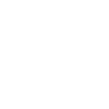
t = 0.00 s
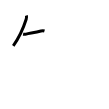
t = 2.00 s
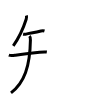
t = 4.00 s
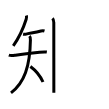
t = 6.00 s
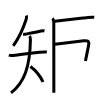
t = 8.00 s
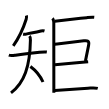
t = 10.00 s

The animated SVG that drew these frames (rendered in a browser with its animation timeline set to each time). Animation: 10 SMIL elements (animate=10); one cycle of 10.00 s.

<svg width="109px" height="109px" viewBox="0 0 px 109px" xmlns="http://www.w3.org/2000/svg" xmlns:xlink="http://www.w3.org/1999/xlink" xml:space="preserve" version="1.1"  baseProfile="full">
<path d="M26.34,15.5c0.42,1.28,0.23,2.55-0.16,3.77c-2.04,6.45-7.04,18.36-12.91,26.53" style="fill:none;stroke:black;stroke-width:3;opacity:0">
  <animate attributeType="CSS" attributeName="opacity" from="0" to="1" begin="0s" dur="1s" repeatCount="0" fill="freeze" />
</path>
<path d="M23.07,34.18c1.18,0.19,2.32,0.1,3.04-0.09c2.95-0.79,9.14-1.59,14.81-3.09c1.22-0.32,2.95-0.22,3.56-0.02" style="fill:none;stroke:black;stroke-width:3;opacity:0">
  <animate attributeType="CSS" attributeName="opacity" from="0" to="1" begin="1s" dur="1s" repeatCount="0" fill="freeze" />
</path>
<path d="M8.82,55.19c2.31,0.81,4.74,0.31,6.67,0.02c6.75-1.02,15.14-2.03,24.14-2.96c2.29-0.24,4.88-0.5,7.21-0.15" style="fill:none;stroke:black;stroke-width:3;opacity:0">
  <animate attributeType="CSS" attributeName="opacity" from="0" to="1" begin="2s" dur="1s" repeatCount="0" fill="freeze" />
</path>
<path d="M29.44,36.03c0.76,0.76,1.01,2.22,0.98,3.94C30,66.38,24.38,82.75,11,92.88" style="fill:none;stroke:black;stroke-width:3;opacity:0">
  <animate attributeType="CSS" attributeName="opacity" from="0" to="1" begin="3s" dur="1s" repeatCount="0" fill="freeze" />
</path>
<path d="M30.38,66.5c4.3,3.15,9.76,9.17,12.62,15.5" style="fill:none;stroke:black;stroke-width:3;opacity:0">
  <animate attributeType="CSS" attributeName="opacity" from="0" to="1" begin="4s" dur="1s" repeatCount="0" fill="freeze" />
</path>
<path d="M52.46,18.38c1.08,1.08,1.34,2.37,1.34,4.03c0,4.64,0.03,44.41,0.04,62.46c0,3.7,0,6.49,0,7.88" style="fill:none;stroke:black;stroke-width:3;opacity:0">
  <animate attributeType="CSS" attributeName="opacity" from="0" to="1" begin="5s" dur="1s" repeatCount="0" fill="freeze" />
</path>
<path d="M54.77,21.2c6.15-0.64,19.81-2.16,32-3.56c2.36-0.27,4.99-0.65,7.46-0.37" style="fill:none;stroke:black;stroke-width:3;opacity:0">
  <animate attributeType="CSS" attributeName="opacity" from="0" to="1" begin="6s" dur="1s" repeatCount="0" fill="freeze" />
</path>
<path d="M54.59,44.31c10.43-1.34,21.1-2.54,29.27-3.53c3.91-0.48,5.55,0.13,4.77,4.36c-0.78,4.19-2,9.98-3.21,15.86" style="fill:none;stroke:black;stroke-width:3;opacity:0">
  <animate attributeType="CSS" attributeName="opacity" from="0" to="1" begin="7s" dur="1s" repeatCount="0" fill="freeze" />
</path>
<path d="M55.02,64.7c4.58-0.34,18.83-1.67,27.36-2.42c2.6-0.23,4.68-0.4,5.78-0.48" style="fill:none;stroke:black;stroke-width:3;opacity:0">
  <animate attributeType="CSS" attributeName="opacity" from="0" to="1" begin="8s" dur="1s" repeatCount="0" fill="freeze" />
</path>
<path d="M54.77,90.6c6.26-0.55,21.11-1.48,35.48-2.53c2.38-0.17,5.12-0.32,7.5,0.33" style="fill:none;stroke:black;stroke-width:3;opacity:0">
  <animate attributeType="CSS" attributeName="opacity" from="0" to="1" begin="9s" dur="1s" repeatCount="0" fill="freeze" />
</path>
</svg>
